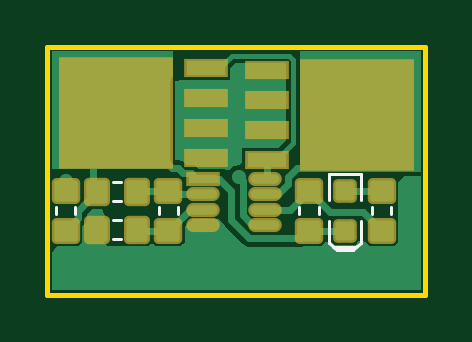
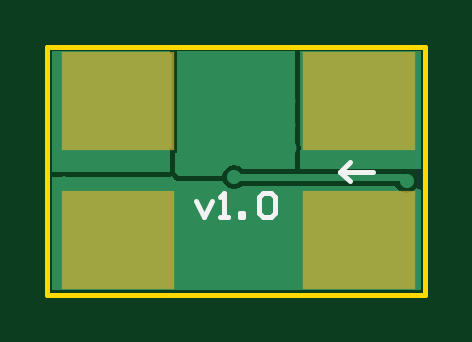
Circuit board: 7 layer files. Board 16.0 x 10.5 mm.
- bottom_copper: power_protection_board.GBL (3572 bytes)
- bottom_silk: power_protection_board.GBO (527 bytes)
- bottom_mask: power_protection_board.GBS (253 bytes)
- outline: power_protection_board.GKO (255 bytes)
- top_copper: power_protection_board.GTL (7305 bytes)
- top_silk: power_protection_board.GTO (739 bytes)
- top_mask: power_protection_board.GTS (1928 bytes)

=== bottom_copper: power_protection_board.GBL ===
G04*
G04 #@! TF.GenerationSoftware,Altium Limited,Altium Designer,18.0.11 (651)*
G04*
G04 Layer_Physical_Order=2*
G04 Layer_Color=16711680*
%FSLAX43Y43*%
%MOMM*%
G71*
G01*
G75*
%ADD25C,0.300*%
%ADD27C,0.600*%
%ADD28C,0.800*%
%ADD29R,4.600X4.000*%
G36*
X5300Y8259D02*
X5288Y8200D01*
X5300Y8141D01*
Y7259D01*
X5288Y7200D01*
X5300Y7141D01*
X5300Y6385D01*
X5263Y6200D01*
X5300Y6015D01*
Y5332D01*
X975D01*
X839Y5305D01*
X835Y5303D01*
X800Y5310D01*
X751Y5300D01*
X204D01*
Y10296D01*
X5300D01*
X5300Y8259D01*
D02*
G37*
G36*
X15796Y5200D02*
X15359D01*
X15300Y5212D01*
X15241Y5200D01*
X10800D01*
Y10296D01*
X15796D01*
Y5200D01*
D02*
G37*
G36*
X10500Y6000D02*
X10596D01*
Y5200D01*
X10488Y5027D01*
X10453Y5000D01*
X8605D01*
X8571Y5170D01*
X8461Y5336D01*
X8295Y5446D01*
X8100Y5485D01*
X7905Y5446D01*
X7740Y5336D01*
X7738Y5332D01*
X5504D01*
Y6015D01*
X5500Y6035D01*
Y6055D01*
X5471Y6200D01*
X5500Y6345D01*
Y6365D01*
X5504Y6385D01*
X5504Y7141D01*
X5500Y7161D01*
Y7181D01*
X5496Y7200D01*
X5500Y7219D01*
Y7239D01*
X5504Y7259D01*
Y8141D01*
X5500Y8161D01*
Y8181D01*
X5496Y8200D01*
X5500Y8219D01*
Y8239D01*
X5504Y8259D01*
X5504Y10296D01*
X10500D01*
Y6000D01*
D02*
G37*
G36*
X15339Y5000D02*
X15359Y4996D01*
X15796D01*
Y204D01*
X204D01*
Y4432D01*
X404Y4493D01*
X440Y4440D01*
X605Y4329D01*
X800Y4290D01*
X995Y4329D01*
X1160Y4440D01*
X1271Y4605D01*
X1274Y4618D01*
X7738D01*
X7740Y4615D01*
X7905Y4504D01*
X8100Y4465D01*
X8295Y4504D01*
X8461Y4615D01*
X8571Y4780D01*
X8575Y4800D01*
X8586D01*
X8605Y4796D01*
X10453D01*
X10479Y4801D01*
X10505Y4803D01*
X10517Y4809D01*
X10531Y4812D01*
X10553Y4826D01*
X10577Y4838D01*
X10612Y4865D01*
X10636Y4892D01*
X10661Y4919D01*
X10711Y5000D01*
X10780D01*
X10800Y4996D01*
X15241D01*
X15261Y5000D01*
X15281D01*
X15281Y5000D01*
X15319D01*
X15339D01*
D02*
G37*
D25*
X800Y4800D02*
X975Y4975D01*
X8100D01*
D27*
D03*
X800Y4800D02*
D03*
D28*
X7800Y8700D02*
D03*
Y7700D02*
D03*
Y6700D02*
D03*
X5900Y8200D02*
D03*
X6700Y2600D02*
D03*
X9700Y600D02*
D03*
Y1600D02*
D03*
X8700D02*
D03*
Y600D02*
D03*
X7700D02*
D03*
X6700Y1600D02*
D03*
X5700Y600D02*
D03*
Y1600D02*
D03*
X4700D02*
D03*
X1700D02*
D03*
X700D02*
D03*
Y600D02*
D03*
X3700Y1600D02*
D03*
X7700D02*
D03*
X10500Y1100D02*
D03*
X6700Y600D02*
D03*
X3700D02*
D03*
X2700D02*
D03*
X1700Y6800D02*
D03*
Y7800D02*
D03*
X2700Y6800D02*
D03*
X700Y7800D02*
D03*
Y6800D02*
D03*
Y8800D02*
D03*
Y9800D02*
D03*
X1700D02*
D03*
X2700D02*
D03*
X1700Y8800D02*
D03*
X2700D02*
D03*
Y7800D02*
D03*
X700Y5800D02*
D03*
X1700D02*
D03*
X2700D02*
D03*
X3700Y8800D02*
D03*
Y9800D02*
D03*
Y7800D02*
D03*
Y6800D02*
D03*
Y5800D02*
D03*
X4700D02*
D03*
Y6800D02*
D03*
Y7800D02*
D03*
Y9800D02*
D03*
Y8800D02*
D03*
X12300Y1600D02*
D03*
X13300D02*
D03*
X11300D02*
D03*
Y600D02*
D03*
X12300D02*
D03*
X13300D02*
D03*
X14300Y1600D02*
D03*
Y600D02*
D03*
X15300D02*
D03*
Y1600D02*
D03*
Y2600D02*
D03*
Y4600D02*
D03*
Y3600D02*
D03*
Y8800D02*
D03*
Y9800D02*
D03*
Y7800D02*
D03*
Y6800D02*
D03*
Y5800D02*
D03*
X14300D02*
D03*
Y6800D02*
D03*
Y7800D02*
D03*
Y9800D02*
D03*
Y8800D02*
D03*
X13300Y5800D02*
D03*
X12300D02*
D03*
X11300D02*
D03*
X13300Y7800D02*
D03*
Y8800D02*
D03*
X12300D02*
D03*
X13300Y9800D02*
D03*
X12300D02*
D03*
X11300D02*
D03*
Y8800D02*
D03*
Y6800D02*
D03*
Y7800D02*
D03*
X13300Y6800D02*
D03*
X12300Y7800D02*
D03*
Y6800D02*
D03*
X4700Y600D02*
D03*
X1700D02*
D03*
X2700Y1600D02*
D03*
X9700Y8200D02*
D03*
Y7200D02*
D03*
X8700D02*
D03*
Y8200D02*
D03*
X8700Y9200D02*
D03*
X9700D02*
D03*
X6900Y7200D02*
D03*
Y8200D02*
D03*
Y6200D02*
D03*
X5875D02*
D03*
X5900Y7200D02*
D03*
D29*
X13000Y8200D02*
D03*
X2800D02*
D03*
X13000Y2300D02*
D03*
X2800D02*
D03*
M02*

=== bottom_silk: power_protection_board.GBO ===
G04*
G04 #@! TF.GenerationSoftware,Altium Limited,Altium Designer,18.0.11 (651)*
G04*
G04 Layer_Color=32896*
%FSLAX43Y43*%
%MOMM*%
G71*
G01*
G75*
%ADD26C,0.200*%
D26*
X3200Y4800D02*
X3600Y5200D01*
X3200Y5600D02*
X3600Y5200D01*
X2200D02*
X3600D01*
X9700Y3966D02*
X9367Y3300D01*
X9034Y3966D01*
X8700Y3300D02*
X8367D01*
X8534D01*
Y4300D01*
X8700Y4133D01*
X7867Y3300D02*
Y3467D01*
X7701D01*
Y3300D01*
X7867D01*
X7034Y4133D02*
X6868Y4300D01*
X6534D01*
X6368Y4133D01*
Y3467D01*
X6534Y3300D01*
X6868D01*
X7034Y3467D01*
Y4133D01*
M02*

=== bottom_mask: power_protection_board.GBS ===
G04*
G04 #@! TF.GenerationSoftware,Altium Limited,Altium Designer,18.0.11 (651)*
G04*
G04 Layer_Color=16711935*
%FSLAX43Y43*%
%MOMM*%
G71*
G01*
G75*
%ADD30R,4.800X4.200*%
D30*
X13000Y8200D02*
D03*
X2800D02*
D03*
X13000Y2300D02*
D03*
X2800D02*
D03*
M02*

=== outline: power_protection_board.GKO ===
G04*
G04 #@! TF.GenerationSoftware,Altium Limited,Altium Designer,18.0.11 (651)*
G04*
G04 Layer_Color=16711935*
%FSLAX43Y43*%
%MOMM*%
G71*
G01*
G75*
%ADD26C,0.200*%
D26*
X16000Y0D02*
Y10500D01*
X0D02*
X16000D01*
X0Y0D02*
X16000D01*
X0D02*
Y10500D01*
M02*

=== top_copper: power_protection_board.GTL (7305 bytes, source omitted) ===
=== top_silk: power_protection_board.GTO ===
G04*
G04 #@! TF.GenerationSoftware,Altium Limited,Altium Designer,18.0.11 (651)*
G04*
G04 Layer_Color=65535*
%FSLAX43Y43*%
%MOMM*%
G71*
G01*
G75*
%ADD10C,0.127*%
D10*
X11481Y3398D02*
Y3702D01*
X10669Y3398D02*
Y3702D01*
X12250Y1875D02*
X12950D01*
X13275Y4000D02*
Y5100D01*
X11925Y4000D02*
Y5100D01*
X13275D01*
Y2200D02*
Y3100D01*
X11925Y2200D02*
Y3100D01*
Y2200D02*
X12125Y2000D01*
X12100Y2025D02*
X12250Y1875D01*
X12950D02*
X13125Y2050D01*
X12125Y2000D02*
X13075D01*
X13275Y2200D01*
X13744Y3398D02*
Y3702D01*
X14556Y3398D02*
Y3702D01*
X2798Y2344D02*
X3102D01*
X2798Y3156D02*
X3102D01*
X5531Y3398D02*
Y3702D01*
X4719Y3398D02*
Y3702D01*
X2798Y4756D02*
X3102D01*
X2798Y3944D02*
X3102D01*
X369Y3398D02*
Y3702D01*
X1181Y3398D02*
Y3702D01*
M02*

=== top_mask: power_protection_board.GTS (1928 bytes, source withheld) ===
